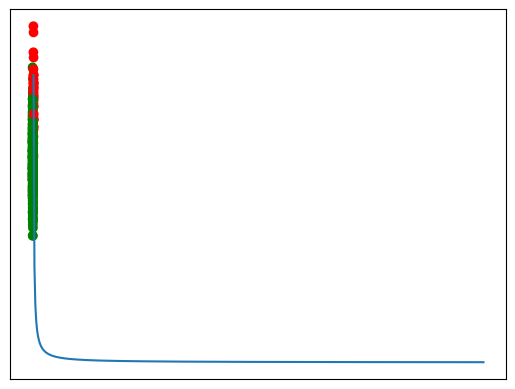

Python code for this plot:
import random

import matplotlib.pyplot as plt
import numpy as np

alpha = 0.5  # Concentration parameter
colors = ['green', 'red', 'blue', 'orange', 'pink', 'brown', 'yellow', 'cyan']


def assign_new_table(n):
    """
    :param n: number of customers in the restraunt
    :param K: number of occupied tables
    :return: probability customer will be assigned to a new table
    """
    if n == 0:
        return 1
    else:
        return alpha / (n - 1 + alpha)


def assign_occupied_table(n, table_people_map):
    """
    :param n: number of customers in the restraunt
    :param table_people_map: people at each table.
    :return: {Integer numpy array} Probabilties of choosing already assigned table
    """
    # this indicates that this is the first customer
    if not table_people_map:
        # probability 0 since there are no occupied tables
        return [0]

    Z = n - 1 + alpha
    k = np.array(table_people_map)
    k = k / Z
    return k.tolist()


def plot_assignments(tot_cus):
    x = np.arange(tot_cus)
    x = x + 1
    y = np.zeros(len(x))

    for i in range(tot_cus):
        # Probability of new table being assigned
        p_new = assign_new_table(i+1)
        y[i] = p_new

    plt.plot(x, y)
    plt.show()


def generative_model(tot_cus):
    table_params = []  # Param for table 1 would be at index 0, 2 at index 1 and so on.
    table_cus_map = []  # Indicates how many customers occupy each table
    cur_tables = 0
    samples = []  # In the form (x-cord, y-cord, color)

    for cus in range(tot_cus):
        p_new = assign_new_table(cus + 1)
        p_occ = assign_occupied_table(cus + 1, table_cus_map)
        table_p = p_occ + [p_new]
        if cus == 0:
            table_p = [p_new]

        table_chosen = np.random.multinomial(n=1, pvals=table_p, size=1)

        table_chosen = np.argmax(table_chosen[0])

        # if new table chosen
        if table_chosen == cur_tables:
            # increment current tables
            cur_tables += 1
            # One customer added to the new table
            table_cus_map.append(1)
            # Sample dish distribution to the new table from distribution G0
            x = np.random.random_sample()
            y = np.random.random_sample()

            # Add dish distribution to table
            table_params.append((x, y))
        else:
            table_cus_map[table_chosen] += 1

        # Draw sample dishes from chosen table's dish distribution
        mean = [table_params[table_chosen][0], table_params[table_chosen][1]]
        covariance = [[0.01, 0], [0, 0.01]]
        x, y = np.random.multivariate_normal(mean, covariance)
        samples.append([x, y, table_chosen])

    return samples


def format_samples(samples):
    """
        Formats sample list into matplotlib parameters
    :param samples: samples that need to be formatted
    :return: {Dict} matplotlib friendly parameters
    """
    samples = np.array(samples)
    x = samples[:, 0]
    y = samples[:, 1]
    c = samples[:, 2].tolist()
    c = [colors[int(i)] for i in c]

    return {'x': x, 'y': y, 'color': c}


def plot_crp_distribution(samples):
    """
        Plots CRP distribution as a scatter plot
    :param samples: Samples that need to be plotted
    :return: None
    """
    params = format_samples(samples)
    plt.scatter(params['x'], params['y'], c=params['color'],  marker='o')
    plt.xticks([])
    plt.yticks([])
    plt.show()

if __name__ == '__main__':
    plot_assignments(500)
    samples = generative_model(500)
    plot_crp_distribution(samples)
